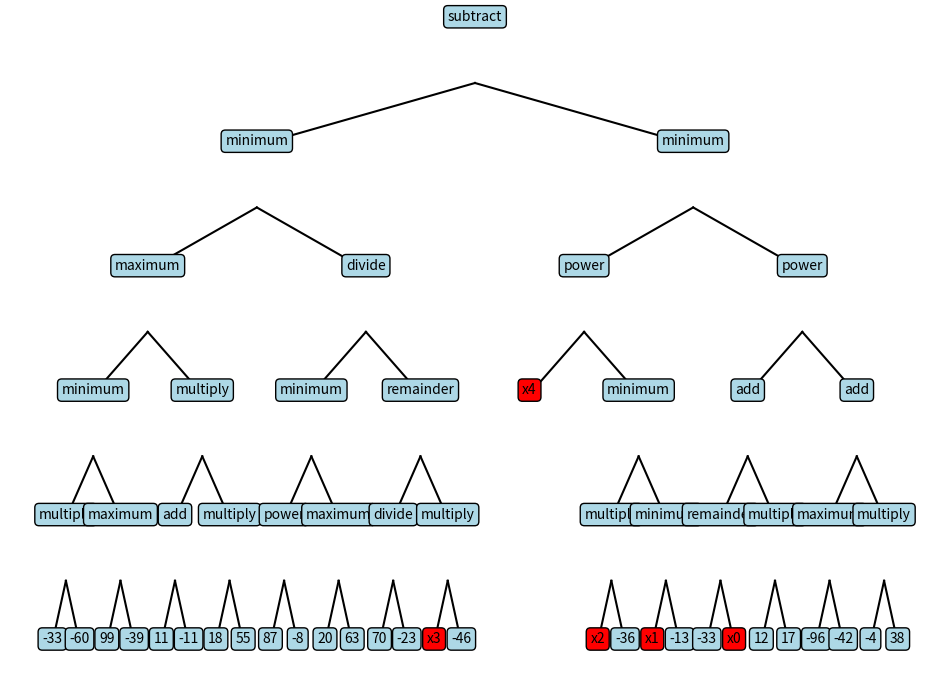

Write Python code to recreate this figure.
import math
from enum import Enum
import numpy as np
import matplotlib.pyplot as plt  
from functools import lru_cache


class NodeType(Enum):
    B_OP = 1
    U_OP = 2
    VAR = 3
    CONST = 4

class Node:
    def __init__(self, node_type, value=None):
        self.node_type = node_type
        self.value = value
        self.left = None
        self.right = None

    def __str__(self):
        if self.node_type in {NodeType.B_OP, NodeType.U_OP}:
            return str(self.value.__name__) if callable(self.value) else str(self.value)
        elif self.node_type == NodeType.CONST:
            return str(int(round(self.value)))  #TODO: REMOVE round while printing
        else:    
            return str(self.value)
    def clone(self):
        """Creates a deep copy of the current node."""
        new_node = Node(self.node_type, self.value)
        new_node.left = self.left.clone() if self.left else None
        new_node.right = self.right.clone() if self.right else None
        return new_node
    

    def to_np_formula(self):
        if self.value is None:
            return None
        if self.node_type == NodeType.CONST:
            return str(self.value)
        if self.node_type == NodeType.VAR:
            return self.value
        if self.node_type == NodeType.U_OP:
            operand = self.right.to_np_formula() if self.left is None else self.left.to_np_formula()
            return f"np.{self.value.__name__}({operand})"
        if self.node_type == NodeType.B_OP:
            left = self.left.to_np_formula()
            right = self.right.to_np_formula()
            return f"np.{self.value.__name__}({left}, {right})"

class Tree:
    _memo_cache = {}
    _cache_limit = 1000  # NOTE: lower this value if it slows down the program because the pc memory is full
    _VAR_DUP_PROB = 0.15 # NOTE: keep this low for now since we need to implement properly the mutation and recombination of trees with duplicated variables
    @staticmethod
    def set_params(unary_ops, binary_ops, n_var, max_const,max_depth, x_train, y_train, x_test=None, y_test=None):
        Tree.unary_ops = unary_ops
        Tree.binary_ops = binary_ops
        Tree.n_var = n_var
        Tree.vars = [f'x{i}' for i in range(Tree.n_var)]
        Tree.max_const = max_const
        Tree.x_train = x_train
        Tree.y_train = y_train
        Tree.x_test = x_test
        Tree.y_test = y_test
        Tree.max_depth = max_depth



    def __init__(self, method="full",require_valid_tree=True,empty=False):
        #Valid tree means a tree that has a computable fitness (no division by zero, no overflow, etc.)
        
        self.fitness = np.inf
        
        self.root = None
        while not empty and self.fitness == np.inf:
            if method == "full":
                self.root = self.create_random_tree_full_method()
            elif method == "grow":
                self.root = self.create_random_tree_grow_method()
            self.compute_fitness()
            if not require_valid_tree:
                break
            
    
    @staticmethod
    def create_random_tree_full_method():
        leaves = []
        #First create the leaves of the tree. Every variable should be placed in the tree at least once!
        for var in  Tree.vars:
            leaves.append(Node(NodeType.VAR, value=var))
        while len(leaves) < 2 ** Tree.max_depth:
            if(np.random.rand()<Tree._VAR_DUP_PROB): #Duplicate a variable
                leaves.append(Node(NodeType.VAR, value=np.random.choice(Tree.vars)))
            else:
                leaves.append(Node(NodeType.CONST, value=(-Tree.max_const + (Tree.max_const - (-Tree.max_const)) * np.random.random())))

        #Then build the tree recursively
        def build_tree(leaves_to_place, current_depth):
            if current_depth == Tree.max_depth:
                return leaves_to_place.pop(0)

            node = Node(NodeType.B_OP, value=np.random.choice(Tree.binary_ops))
            node.left = build_tree(leaves_to_place, current_depth + 1)
            node.right = build_tree(leaves_to_place, current_depth + 1)
            return node

        np.random.shuffle(leaves)
        return build_tree(leaves, 0)

    @staticmethod
    def create_random_tree_grow_method():
        #Pick a number of leaves between Tree.n_var and 2^max_depth
        n_leaves = np.random.randint(Tree.n_var, 2 ** Tree.max_depth +1)#+1 cause high val is exclusive
        
        #Create the leaves of the tree. Every variable should be placed in the tree at least once!
        leaves = []
        for var in  Tree.vars:
            leaves.append(Node(NodeType.VAR, value=var))
        for _ in range(n_leaves - Tree.n_var):
            if(np.random.rand()<Tree._VAR_DUP_PROB): #Duplicate a variable
                leaves.append(Node(NodeType.VAR, value=np.random.choice(Tree.vars)))
            else:
                leaves.append(Node(NodeType.CONST, value=(-Tree.max_const + (Tree.max_const - (-Tree.max_const)) * np.random.random())))

        #Then build the tree recursively
        def build_tree(leaves_to_place, current_depth):
            if current_depth == Tree.max_depth:#enter here only if the previous node was an unary operator and we reached the max depth
                return leaves_to_place.pop(0)
            subtree_max_leaves=2**(Tree.max_depth-(current_depth+1)) #max number of leaves that can be placed in a subtree

            #place a leaf with a certain probability if the subtree has only one leaf to place
            if(np.random.rand()<0.5 and len(leaves_to_place)==1): 
                node=leaves_to_place.pop(0)
                return node
            
            #if the subtree has only one leaf to place (and it has not been placed in the crrent node) 
            # OR np.random.rand()<PROB and the single subtree has enough space to place all the leaves
            #place a unary operator
            if(len(leaves_to_place)==1 or (np.random.rand()<0.3 and len(leaves_to_place)>0 and len(leaves_to_place)<=subtree_max_leaves) ): 
                node=Node(NodeType.U_OP,value=np.random.choice(Tree.unary_ops))
                node.left=build_tree(leaves_to_place, current_depth + 1)
                return node
            
            #code from now on is executed only if the subtree has more than one leaf to place and will place a binary operator
            if(len(leaves_to_place)<1):
                print("Error: not enough leaves to place")
            place_on_right=None #setting to None to enter the while loop
            while place_on_right is None or place_on_right> subtree_max_leaves: #loop until also the right subtree has enough space to place the leaves
                #pick number of leaves to place on the left then calculate the number of leaves to place on the right
                if(len(leaves_to_place)>subtree_max_leaves):
                    place_on_left=np.random.randint(1,subtree_max_leaves+1)
                else:
                    place_on_left=np.random.randint(1,len(leaves_to_place)) #not using +1 even if high value is exclusive because otherwise we risk having right subtree with 0 leaves
                place_on_right=len(leaves_to_place)-place_on_left
                
            node = Node(NodeType.B_OP, value=np.random.choice(Tree.binary_ops))
            node.left = build_tree(leaves_to_place[0:place_on_left], current_depth + 1)
            node.right = build_tree(leaves_to_place[place_on_left:], current_depth + 1)
            return node
                
        np.random.shuffle(leaves)
        return build_tree(leaves, 0)
           
            


        #TODO: delete if the new implementation works (it should)
        # #create a tree with full method then prune randomly some branches that do not contain variables
        # tree = Tree("full")
        # # print("Albero full:")
        # # tree.print_tree()
        # # tree.add_drawing()
        # nodes = tree.collect_nodes(tree.root)
        # # nodes2=[node.clone() for node in nodes]
        
        # for node in nodes:
        #     # print(node)
        #     var_in_subtree = Tree.find_var_in_subtree(node)
        #     if np.random.rand()>0.5  and node and node.node_type != NodeType.VAR and len(var_in_subtree)<2: #if the subtree has oly one variable we can prune it
        #         if(np.random.rand()>0.5):
        #             node.node_type = NodeType.U_OP
        #             node.value = np.random.choice(Tree.unary_ops)
        #             if(len(var_in_subtree))==1:
        #                 node.left=Node(NodeType.VAR,value=var_in_subtree[0])
        #             else:
        #                 var_left= (-Tree.max_const + (Tree.max_const - (-Tree.max_const)) * np.random.random())
        #                 node.left=Node(NodeType.CONST,value=var_left)

        #             node.right = None
        #             node.left.left=None
        #             node.left.right=None
        #         else:
        #             if(len(var_in_subtree))==1:
        #                 node.node_type = NodeType.VAR
        #                 node.value = var_in_subtree[0]
                   
        #             else:
        #                 node.node_type = NodeType.CONST
        #                 node.value = (-Tree.max_const + (Tree.max_const - (-Tree.max_const)) * np.random.random())
        #             node.left=None
        #             node.right=None  
                    

                  
                
        return tree.root
    


    def print_tree(self):
        self.print_tree_recursive(self.root, 0)

    def print_tree_recursive(self, node, depth):
        if node is not None:
            print("  " * depth + f"{depth}-{str(node)}")  
            self.print_tree_recursive(node.left, depth + 1)
            self.print_tree_recursive(node.right, depth + 1)
        else:
            print("  " * depth + "None")
    

    #TODO:change so that if a variable is duplicated somewhere else it can be safely removed. Add the possibility to duplicate a variable.
    def mutate_subtree(self):
        variables,other_nodes = self.collect_nodes(self.root)
        all_nodes = variables+other_nodes
        index = np.random.randint(0, len(all_nodes))
        node_to_replace = all_nodes[index]
        depth_of_node = self.get_depth(self.root, node_to_replace)
        var_in_subtree,_ = self.collect_nodes(node_to_replace)
        if var_in_subtree:
            min_depth = math.ceil(math.log2(len(var_in_subtree)))  
        max_possible_depth = Tree.max_depth - depth_of_node
        subtree_depth = max(min_depth, 0) if min_depth >= max_possible_depth else np.random.randint(min_depth, max_possible_depth)
        new_subtree = Tree.create_random_tree_full_method(subtree_depth, var_in_subtree)
        node_to_replace.node_type = new_subtree.node_type
        node_to_replace.value = new_subtree.value
        node_to_replace.left = new_subtree.left
        node_to_replace.right = new_subtree.right

    def copy_tree(self):
        new_tree = Tree(empty=True)
        new_tree.root = self.root.clone()
        new_tree.fitness = self.fitness
        return new_tree

    def mutate_single_node(self):
        nodes = self.collect_nodes(self.root)
        nodes_to_mutate = [node for node in nodes if node.node_type != NodeType.VAR]
        node_to_mutate = np.random.choice(nodes_to_mutate)
        if node_to_mutate.node_type == NodeType.CONST:
            node_to_mutate.value = (-Tree.max_const + (Tree.max_const - (-Tree.max_const)) * np.random.random())
        elif node_to_mutate.node_type == NodeType.B_OP:
            node_to_mutate.value = np.random.choice(Tree.binary_ops)
        elif node_to_mutate.node_type == NodeType.U_OP:
            node_to_mutate.value = np.random.choice(Tree.unary_ops)
    
  
    #TODO:change so that it can find subtree with variables if it is duplicated somewhere else
    @staticmethod
    def crossover(tree1, tree2):
        new_tree1 = Tree(empty=True)
        new_tree2 = Tree(empty=True)
        new_tree1.root = tree1.root.clone()
        new_tree2.root = tree2.root.clone()

        subtrees1 = new_tree1.find_subtree_without_var(new_tree1.root) #find subtrees without var so we can swap
        subtrees2 = new_tree2.find_subtree_without_var(new_tree2.root)

        if not subtrees1 or not subtrees2:
            return None,None
        
       
        subtree1 = np.random.choice(subtrees1)
        subtree2 = np.random.choice(subtrees2)

        subtree1.node_type, subtree2.node_type = subtree2.node_type, subtree1.node_type
        subtree1.value, subtree2.value = subtree2.value, subtree1.value
        subtree1.left, subtree2.left = subtree2.left, subtree1.left
        subtree1.right, subtree2.right = subtree2.right, subtree1.right

        return new_tree1, new_tree2

    def find_subtree_without_var(self, node):
        if node is None:
            return []
        subtrees = []
        if node.node_type != NodeType.VAR and not Tree.find_var_in_subtree(node):
            subtrees.append(node)
        subtrees += self.find_subtree_without_var(node.left)
        subtrees += self.find_subtree_without_var(node.right)
        return subtrees

    #returns a tuple of two lists, the first one contains the variables in the subtree, the second one contains the other nodes
    def collect_nodes(self, node):
        if node is None:
            return []
        left_variables,left_others=self.collect_nodes(node.left)
        right_variables,right_others=self.collect_nodes(node.right)

        variables=left_variables+right_variables
        others=left_others+right_others

        if node.node_type == NodeType.VAR:
            return variables+[node],others
        else:
            return variables,others+[node]
    
    @staticmethod
    def find_var_in_subtree(node):
        if node is None or node.node_type == NodeType.CONST:
            return []
        if node.node_type == NodeType.VAR:
            return [node.value]  
        var_l = Tree.find_var_in_subtree(node.left)
        var_r = Tree.find_var_in_subtree(node.right)
        return list(var_l + var_r)
    
    def get_depth(self, root, target_node, depth=0):
        if root is None:
            return -1
        if root == target_node:
            return depth
        left_depth = self.get_depth(root.left, target_node, depth + 1)
        if left_depth != -1:
            return left_depth
        return self.get_depth(root.right, target_node, depth + 1)
    
    def evaluate_tree(self, x):
        return Tree._evaluate_tree_recursive(self.root, x)
    
    #OLD IMPLEMENTATION, can be deleted?
    # @staticmethod
    # def _evaluate_tree_recursive(node, x):
    #     try:
    #         with np.errstate(all='raise'):#to catch exceptions in numpy
    #             if node.node_type == NodeType.VAR:
    #                 number = int(node.value[1:])
    #                 return x[number]
    #             if node.node_type == NodeType.CONST:
    #                 return node.value
    #             if node.node_type == NodeType.U_OP:
    #                 if node.right is None:
    #                     return node.value(Tree._evaluate_tree_recursive(node.left, x))
    #                 return node.value(Tree._evaluate_tree_recursive(node.right, x))
    #             if node.node_type == NodeType.B_OP:
    #                 # print(f"calculating {node.value.__name__} of {self._evaluate_tree_recursive(node.left, x)} and {self._evaluate_tree_recursive(node.right, x)}, the result is {node.value(self._evaluate_tree_recursive(node.left, x), self._evaluate_tree_recursive(node.right, x))}")
                

    #                 return node.value(
    #                     Tree._evaluate_tree_recursive(node.left, x), 
    #                     Tree._evaluate_tree_recursive(node.right, x)
    #                 )
    #     except (OverflowError, ZeroDivisionError, ValueError, RuntimeError, FloatingPointError):
    #         return np.nan
    
    
    @staticmethod
    def _evaluate_tree_recursive(node, x):
        # Create a unique cache key for this node and input
        # Check if result is already cached
        if node.node_type == NodeType.VAR:
            number = int(node.value[1:])
            result = x[number]
        elif node.node_type == NodeType.CONST:
            result = node.value
        else:
                #check if result is already cached
                cache_key = (node.value.__name__, id(node.left), id(node.right), x.tobytes())
                if cache_key in Tree._memo_cache:
                    return Tree._memo_cache[cache_key]
                if node.node_type == NodeType.U_OP:
                    if node.right is None:
                        result = node.value(Tree._evaluate_tree_recursive(node.left, x))
                    else:
                        result = node.value(Tree._evaluate_tree_recursive(node.right, x))
                elif node.node_type == NodeType.B_OP:
                    result = node.value(
                        Tree._evaluate_tree_recursive(node.left, x),
                        Tree._evaluate_tree_recursive(node.right, x)
                    )
                
                Tree._memo_cache[cache_key] = result
                if len(Tree._memo_cache) > Tree._cache_limit:
                 Tree._memo_cache.popitem() 
        
        return result
        

    #OLD IMPLEMENTATION, can be deleted?
    # #mean squared error
    # def compute_fitness(self,test=False):
    #     x_data = Tree.x_test if test else Tree.x_train
    #     y_data = Tree.y_test if test else Tree.y_train
    #     try:
    #         if x_data.shape[0] == 0:
    #             self.fitness = np.inf
    #             return
    #         squared_errors = 0
    #         # print(x_data.shape[1])
    #         for i in range(x_data.shape[1]):
    #             y_pred = self.evaluate_tree(x_data[:, i])
    #             if np.isnan(y_pred) or np.isinf(y_pred):
    #                 self.fitness = np.inf
    #                 return
    #             with np.errstate(all='raise'): #to raise exceptions in numpy
    #                 squared_errors += (y_data[i] - y_pred) ** 2
                
    #                 self.fitness = squared_errors / x_data.shape[1]

    #     except (OverflowError, ZeroDivisionError, ValueError, RuntimeError, FloatingPointError):  # Catch RuntimeWarning as RuntimeError
    #         self.fitness = np.inf
    #         return
        


    #mean squared error
    def compute_fitness(self,test=False):
        x_data = Tree.x_test if test else Tree.x_train
        y_data = Tree.y_test if test else Tree.y_train
        if x_data.shape[0] == 0 or x_data.shape[1] == 0:
            self.fitness = np.inf
            return
        squared_errors = 0
        # print(x_data.shape[1])
        for i in range(x_data.shape[1]):
            y_pred = self.evaluate_tree(x_data[:, i])
            if np.isnan(y_pred) or np.isinf(y_pred):
                self.fitness = np.inf
                return
            squared_errors += (y_data[i] - y_pred) ** 2
        self.fitness = squared_errors / x_data.shape[1]

        return       
    
    def add_drawing(self):
        """Draws the tree using matplotlib."""
        def draw_node(node, x, y, dx, dy):
            if node is not None:
                color = 'red' if node.node_type == NodeType.VAR else 'lightblue'  # VAR nodes are red
                plt.text(x, y, str(node), ha='center', bbox=dict(boxstyle='round,pad=0.3', edgecolor='black', facecolor=color))
                if node.left is not None:
                    plt.plot([x, x - dx], [y - dy / 2, y - dy], color='black')
                    draw_node(node.left, x - dx, y - dy, dx / 2, dy)
                if node.right is not None:
                    plt.plot([x, x + dx], [y - dy / 2, y - dy], color='black')
                    draw_node(node.right, x + dx, y - dy, dx / 2, dy)

        plt.figure(figsize=(12, 8))
        plt.axis('off')
        draw_node(self.root, 0, 0, 20, 2)
        plt.show()
    

    def to_np_formula(self):
        return self.root.to_np_formula()
    

    
    
    #if the branches are too deep (over max_depth) collapse the ones that do not contain variables replacing them with their constant value
    @staticmethod
    def collapse_branch(node, current_depth=0,force_collapse=False):
        if node is None:
            return None
        if current_depth >= Tree.max_depth or force_collapse: 
            vars_in_subtree = Tree.find_var_in_subtree(node)
            if len(vars_in_subtree) == 0 and node.node_type != NodeType.CONST:
                
                # print("collapsed")
                
                ev = Tree._evaluate_tree_recursive(node, np.zeros(Tree.n_var))

                node.node_type = NodeType.CONST
                node.value = float(ev)  
                node.left = None
                node.right = None
                return node
        node.left = Tree.collapse_branch(node.left, current_depth + 1,force_collapse=force_collapse)
        node.right = Tree.collapse_branch(node.right, current_depth + 1,force_collapse=force_collapse)
        return node
    


    def __lt__(self, other):
        return self.fitness > other.fitness
    



     

unary_ops = [
    np.negative,
    np.abs,
    np.sqrt,
    np.exp,
    np.log,
    np.sin,
    np.cos,
    np.tan,
    np.arcsin,
    np.arccos,
    np.arctan,
    np.ceil,
    np.floor
]

binary_ops = [
    np.add,
    np.subtract,
    np.multiply,
    np.divide,
    np.power,
    np.maximum,
    np.minimum,
    np.mod
]

# Tree.set_params(unary_ops, binary_ops, 3, 10)  
# t = Tree(2)
# t.print_tree()
def main():
    Tree.set_params(unary_ops, binary_ops, 5, 100,5, np.array([[1,2,3,4,5,6],[1,2,3,4,5,6],[1,2,3,4,5,6],[1,2,3,4,5,6],[1,2,3,4,5,6],[1,2,3,4,5,6]]),np.array([1,2,3,4,5,6]))
    t=Tree("grow")
    # print(t.to_np_formula())
    print(t.fitness)
    # t.print_tree()
    t.add_drawing()
if __name__ == "__main__":
    main()
   
# print(t.evaluate_tree([1, 2, 3]))